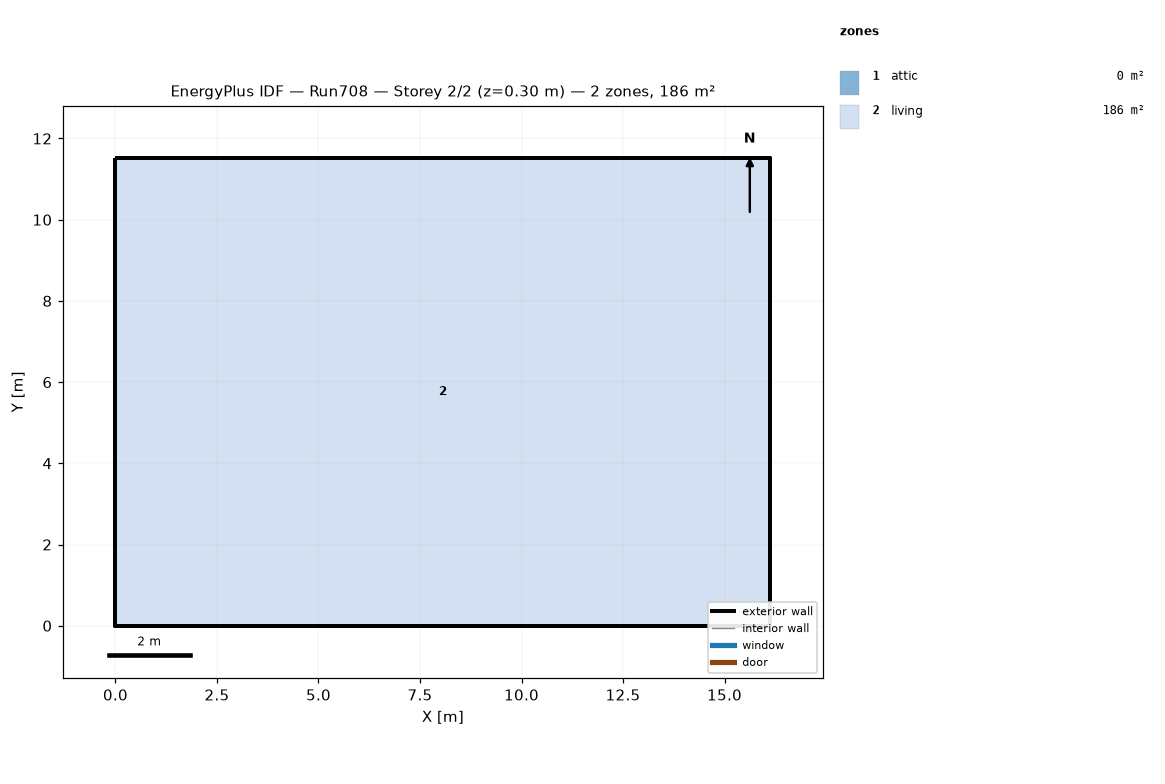
=== STOREY PLAN SPEC (per zone: floor XY polygon, exterior-wall plan segments, windows/doors) ===
zone 1: attic  (0.0 m²)
  exterior wall: (16.13, 0.00) – (16.13, 11.52) – (16.13, 5.76)  [17.3 m]
  exterior wall: (0.00, 11.52) – (0.00, 0.00) – (0.00, 5.76)  [17.3 m]
zone 2: living  (185.8 m²)
  floor: (0.00, 0.00) (0.00, 11.52) (16.13, 11.52) (16.13, 0.00)
  exterior wall: (0.00, 0.00) – (16.13, 0.00)  [16.1 m]
  exterior wall: (16.13, 0.00) – (16.13, 11.52)  [11.5 m]
  exterior wall: (16.13, 11.52) – (0.00, 11.52)  [16.1 m]
  exterior wall: (0.00, 11.52) – (0.00, 0.00)  [11.5 m]

=== DERIVED (storey summary) ===
Building: Run708
Storey: 2 of 2  (floor level z = 0.30 m)
Storey gross floor area: 185.8 m²
Zones on this storey: 2
  - attic: floor 0.0 m²; exterior wall 34.6 m (15.8 m²); WWR 0.0%
  - living: floor 185.8 m²; exterior wall 55.3 m (404.5 m²); WWR 0.0%
Zone adjacency: (none detected)